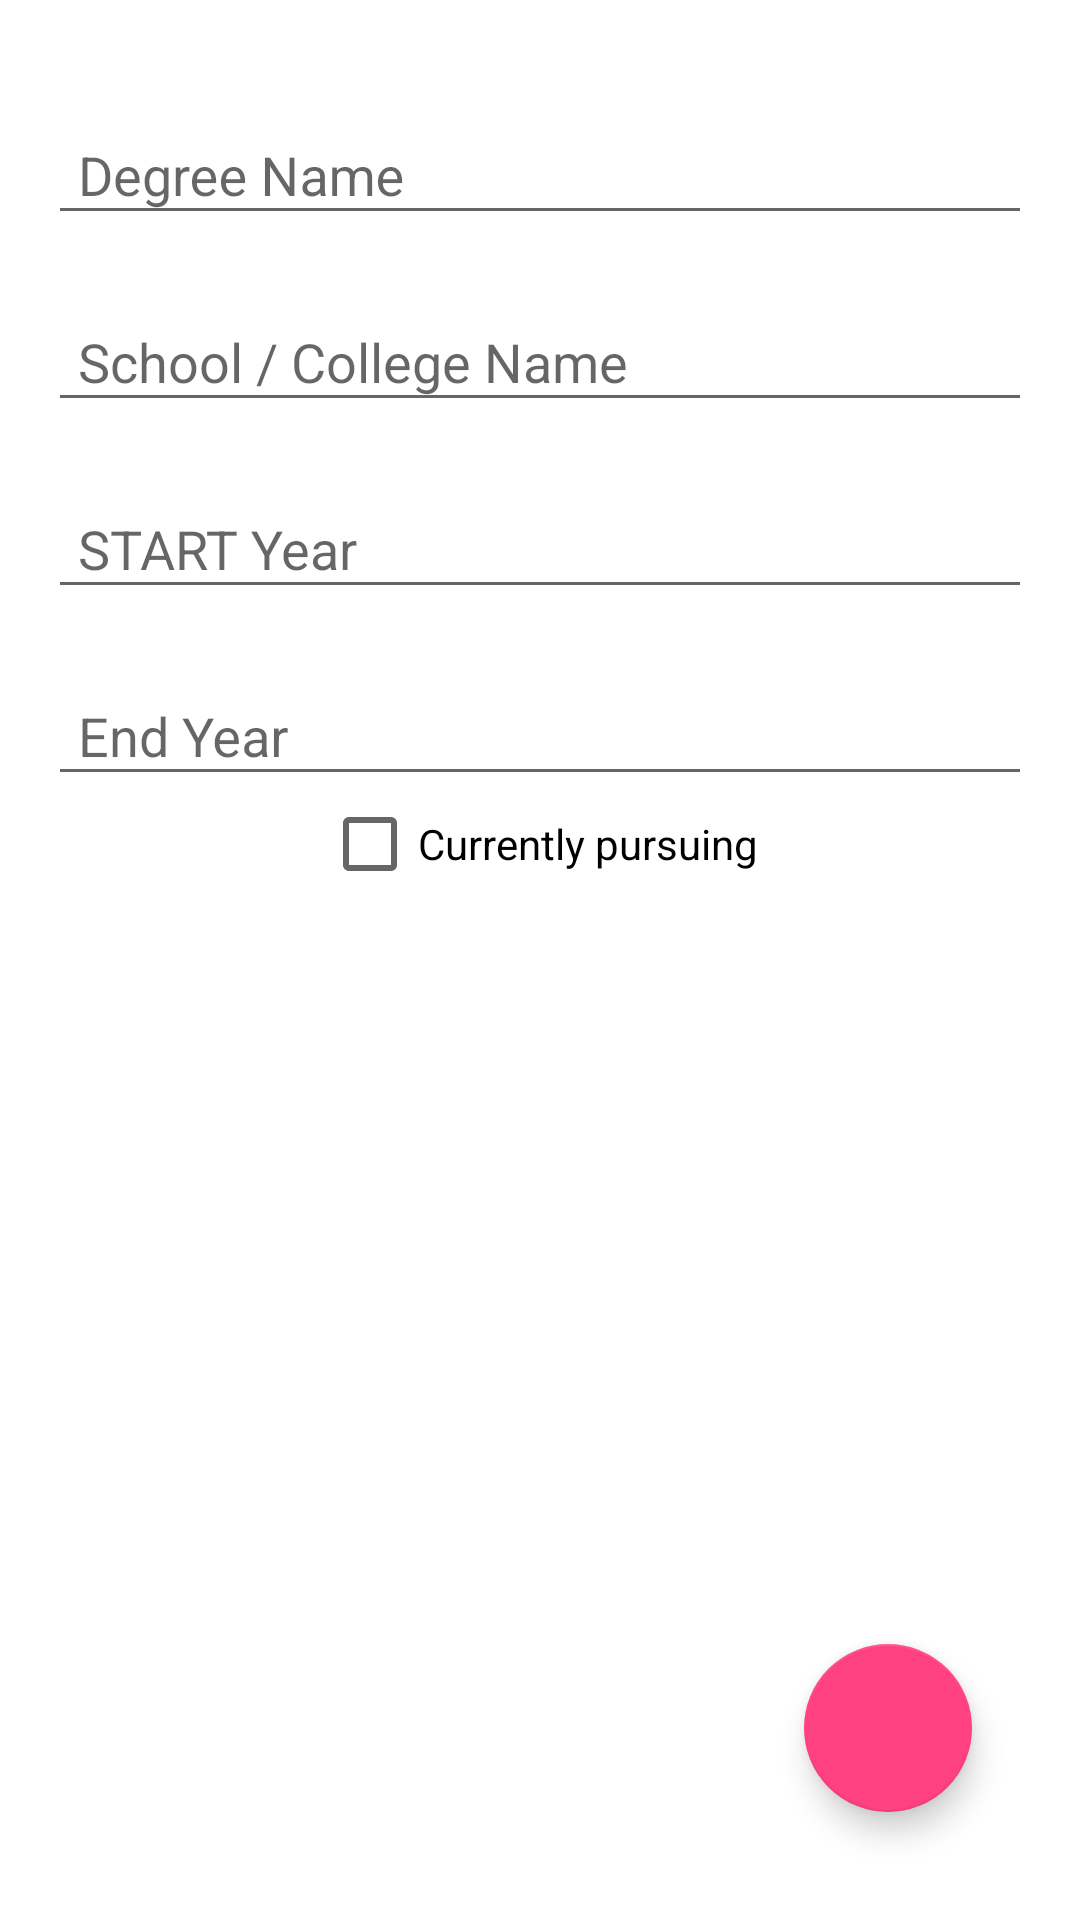

Here is an Android app screen rendered from its layout file. Give the layout XML and the strings, colors and styles it references.
<!-- AndroidManifest.xml: application theme AppTheme -->
<!-- res/layout/activity_add_education.xml -->
<?xml version="1.0" encoding="utf-8"?>
<FrameLayout xmlns:android="http://schemas.android.com/apk/res/android"
    xmlns:app="http://schemas.android.com/apk/res-auto"
    xmlns:tools="http://schemas.android.com/tools"
    android:layout_width="match_parent"
    android:layout_height="match_parent"
    android:padding="16dp"
    android:background="@android:color/white"
    tools:context="com.pivotalsoft.user.hikestreet.AddEducationActivity">
    <LinearLayout
        android:layout_width="match_parent"
        android:layout_height="wrap_content"
        android:orientation="vertical"
        >

        <android.support.design.widget.TextInputLayout
            android:id="@+id/institueWrapper"
            android:layout_width="match_parent"
            android:layout_height="wrap_content"
            android:layout_marginTop="10dp">

            <EditText
                android:id="@+id/etInstitute"
                android:layout_width="match_parent"
                android:layout_height="wrap_content"
                android:inputType="textEmailAddress"
                android:hint="@string/degree_name"
                android:paddingLeft="10dp"/>

        </android.support.design.widget.TextInputLayout>

        <android.support.design.widget.TextInputLayout
            android:id="@+id/courseWrapper"
            android:layout_width="match_parent"
            android:layout_height="wrap_content"
            android:layout_marginTop="10dp">

            <EditText
                android:id="@+id/etCourse"
                android:layout_width="match_parent"
                android:layout_height="wrap_content"
                android:inputType="textEmailAddress"
                android:hint="@string/school_college_name"
                android:paddingLeft="10dp"/>

        </android.support.design.widget.TextInputLayout>

        <android.support.design.widget.TextInputLayout
            android:id="@+id/startYearWrapper"
            android:layout_width="match_parent"
            android:layout_height="wrap_content"
            android:layout_marginTop="10dp">

            <EditText
                android:id="@+id/etStartYear"
                android:layout_width="match_parent"
                android:layout_height="wrap_content"
                android:inputType="textEmailAddress"
                android:hint="@string/start_year"
                android:clickable="true"
                android:focusable="false"
                android:paddingLeft="10dp"/>

        </android.support.design.widget.TextInputLayout>

        <android.support.design.widget.TextInputLayout
            android:id="@+id/usernameWrapper"
            android:layout_width="match_parent"
            android:layout_height="wrap_content"
            android:layout_marginTop="10dp">

            <EditText
                android:id="@+id/etEndYear"
                android:layout_width="match_parent"
                android:layout_height="wrap_content"
                android:inputType="textEmailAddress"
                android:hint="@string/end_year"
                android:clickable="true"
                android:focusable="false"
                android:paddingLeft="10dp"/>

        </android.support.design.widget.TextInputLayout>


        <CheckBox
            android:id="@+id/checkbox"
            android:layout_width="wrap_content"
            android:layout_height="wrap_content"
            android:text="@string/currently_pursuing"
            android:layout_gravity="center_horizontal"/>

    </LinearLayout>

    <android.support.design.widget.FloatingActionButton
        android:id="@+id/buttonSave"
        android:layout_width="wrap_content"
        android:layout_height="wrap_content"
        android:layout_gravity="bottom|end"
        app:fabSize="auto"
        android:layout_margin="20dp"
        app:srcCompat="@drawable/ic_check_white_24dp"/>
</FrameLayout>
<!-- resources referenced by this layout -->
<resources>
  <string name="currently_pursuing">Currently pursuing</string>
  <string name="degree_name">Degree Name</string>
  <string name="end_year">End Year</string>
  <string name="school_college_name">School / College Name</string>
  <string name="start_year">START Year</string>
  <style name="AppTheme" parent="Theme.AppCompat.Light.DarkActionBar">
          
          <item name="colorPrimary">@color/colorPrimary</item>
          <item name="colorPrimaryDark">@color/colorPrimaryDark</item>
          <item name="colorAccent">@color/colorAccent</item>
      </style>
  <color name="colorPrimary">#3F51B5</color>
  <color name="colorPrimaryDark">#303F9F</color>
  <color name="colorAccent">#FF4081</color>
</resources>
